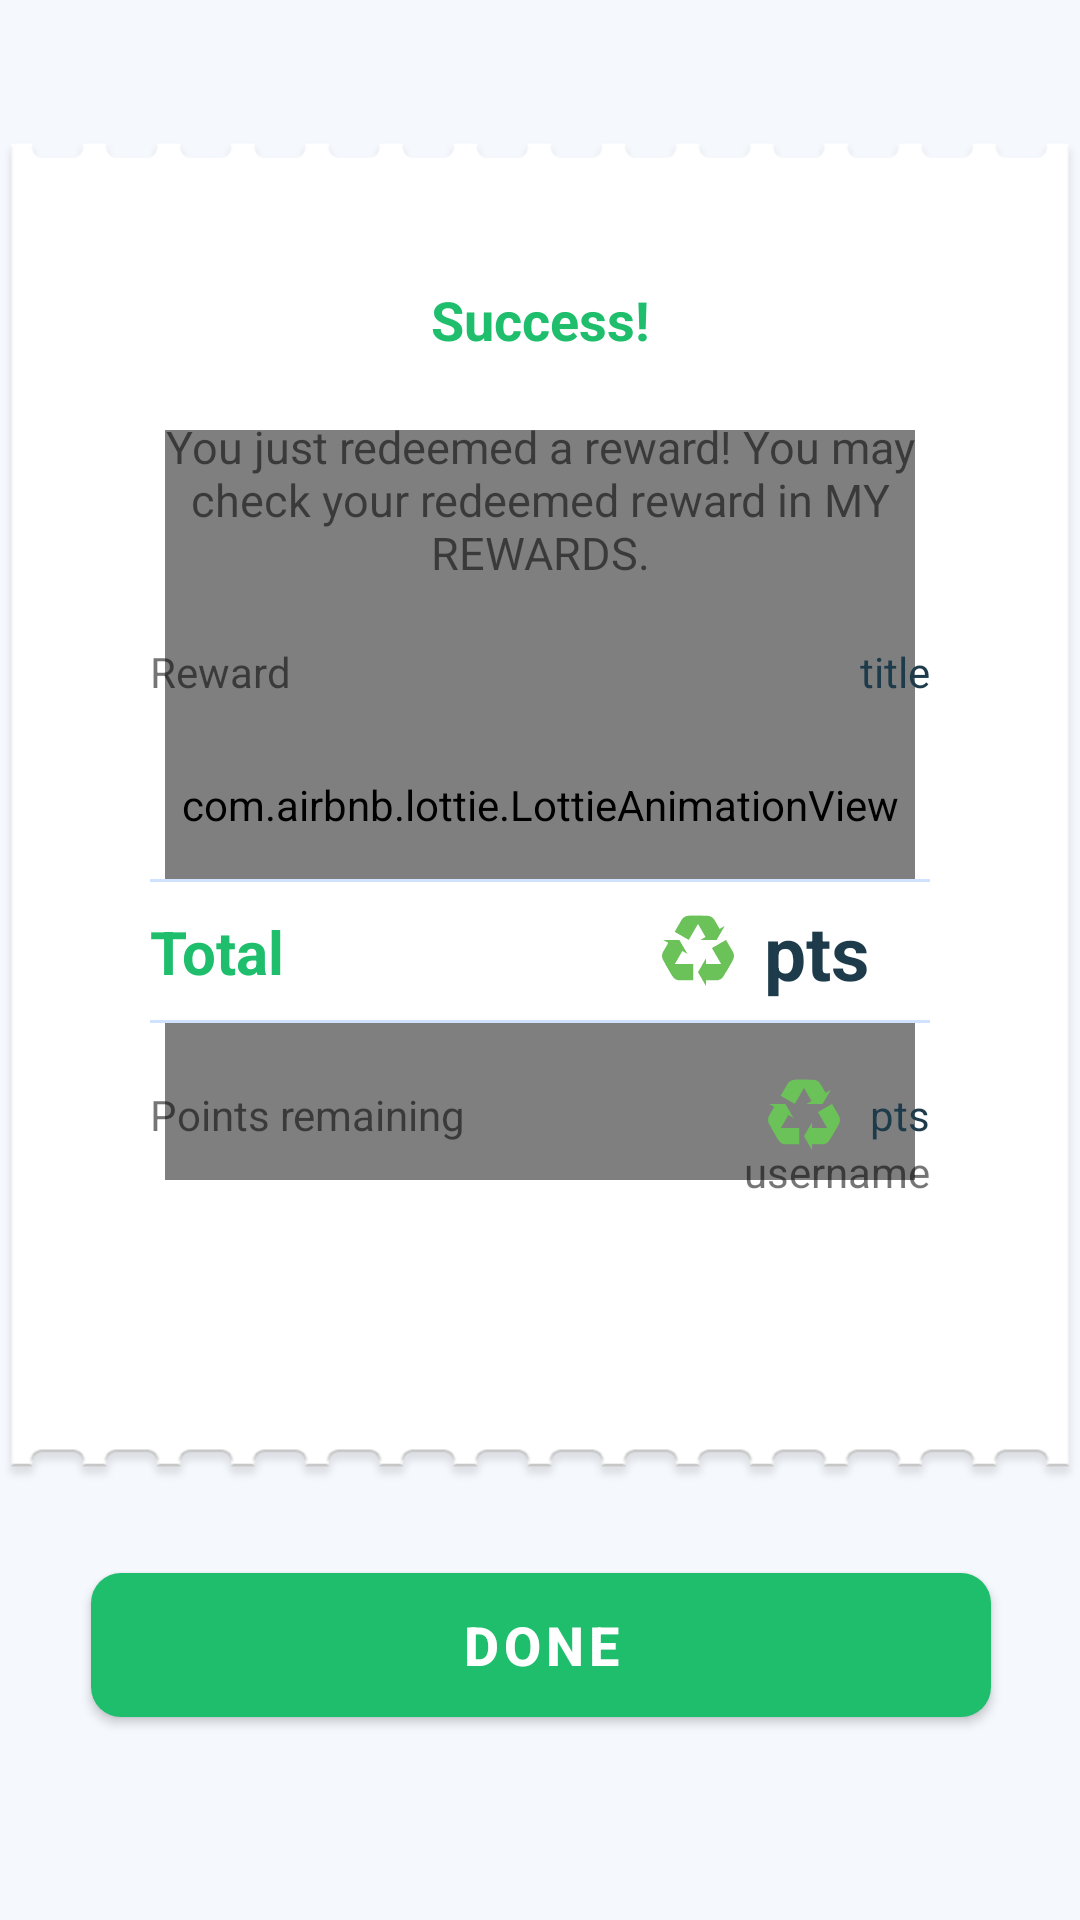

Here is an Android app screen rendered from its layout file. Give the layout XML and the strings, colors and styles it references.
<!-- AndroidManifest.xml: application theme Theme.E_waste_manager -->
<!-- res/layout/activity_reward_receipt.xml -->
<?xml version="1.0" encoding="utf-8"?>
<androidx.constraintlayout.widget.ConstraintLayout xmlns:android="http://schemas.android.com/apk/res/android"
    xmlns:app="http://schemas.android.com/apk/res-auto"
    xmlns:tools="http://schemas.android.com/tools"
    android:layout_width="match_parent"
    android:layout_height="match_parent"
    android:background="@color/whitebg"
    tools:context=".RewardReceipt">

    <ImageView
        android:id="@+id/imageView12"
        android:layout_width="match_parent"
        android:layout_height="500dp"
        android:padding="20dp"
        android:scaleType="centerCrop"
        android:src="@drawable/ticket"
        app:layout_constraintBottom_toBottomOf="parent"
        app:layout_constraintEnd_toEndOf="parent"
        app:layout_constraintStart_toStartOf="parent"
        app:layout_constraintTop_toTopOf="parent"
        app:layout_constraintVertical_bias="0.13" />

    <com.airbnb.lottie.LottieAnimationView
        android:id="@+id/confettianim"
        android:layout_width="250dp"
        android:layout_height="250dp"
        app:layout_constraintBottom_toBottomOf="@+id/imageView12"
        app:layout_constraintEnd_toEndOf="parent"
        app:layout_constraintStart_toStartOf="parent"
        app:layout_constraintTop_toTopOf="@+id/imageView12"
        app:lottie_autoPlay="true"
        app:lottie_rawRes="@raw/congratulations" />

    <TextView
        android:id="@+id/textView32"
        android:layout_width="match_parent"
        android:layout_height="wrap_content"
        android:text="Success!"
        android:textAlignment="center"
        android:textColor="@color/green1"
        android:textSize="18sp"
        android:textStyle="bold"
        app:layout_constraintBottom_toBottomOf="@+id/imageView12"
        app:layout_constraintEnd_toEndOf="parent"
        app:layout_constraintStart_toStartOf="parent"
        app:layout_constraintTop_toTopOf="@+id/imageView12"
        app:layout_constraintVertical_bias="0.16000003" />

    <TextView
        android:id="@+id/textView36"
        android:layout_width="match_parent"
        android:layout_height="wrap_content"
        android:layout_marginHorizontal="40dp"
        android:layout_marginTop="20dp"
        android:text="You just redeemed a reward! You may check your redeemed reward in MY REWARDS."
        android:textAlignment="center"
        android:textSize="15sp"
        app:layout_constraintEnd_toEndOf="parent"
        app:layout_constraintStart_toStartOf="parent"
        app:layout_constraintTop_toBottomOf="@+id/textView32" />

    <TextView
        android:id="@+id/textView37"
        android:layout_width="wrap_content"
        android:layout_height="wrap_content"
        android:layout_marginHorizontal="10dp"
        android:layout_marginTop="20dp"
        android:text="Reward"
        app:layout_constraintStart_toStartOf="@+id/textView36"
        app:layout_constraintTop_toBottomOf="@+id/textView36" />

    <TextView
        android:id="@+id/title"
        android:layout_width="150dp"
        android:layout_height="wrap_content"
        android:layout_marginHorizontal="10dp"
        android:layout_marginTop="20dp"
        android:ellipsize="end"
        android:maxLines="4"
        android:text="title"
        android:textAlignment="viewEnd"
        android:textColor="@color/darkblue"
        app:layout_constraintEnd_toEndOf="@+id/textView36"
        app:layout_constraintTop_toBottomOf="@+id/textView36" />

    <androidx.constraintlayout.widget.ConstraintLayout
        android:id="@+id/constraintLayout7"
        android:layout_width="0dp"
        android:layout_height="50dp"
        android:background="@drawable/custom_bordertopandbottom"
        app:layout_constraintBottom_toBottomOf="@+id/imageView12"
        app:layout_constraintEnd_toEndOf="@+id/title"
        app:layout_constraintStart_toStartOf="@+id/textView37"
        app:layout_constraintTop_toBottomOf="@+id/textView37"
        app:layout_constraintVertical_bias="0.25">

        <TextView
            android:layout_width="wrap_content"
            android:layout_height="wrap_content"
            android:text="Total"
            android:textColor="@color/green1"
            android:textSize="20dp"
            android:textStyle="bold"
            app:layout_constraintBottom_toBottomOf="parent"
            app:layout_constraintStart_toStartOf="parent"
            app:layout_constraintTop_toTopOf="parent" />

        <TextView
            android:id="@+id/rewardpoints"
            android:layout_width="wrap_content"
            android:layout_height="wrap_content"
            android:layout_marginHorizontal="20dp"
            android:text="pts"
            android:textColor="@color/darkblue"
            android:textSize="25sp"
            android:textStyle="bold"
            app:layout_constraintBottom_toBottomOf="parent"
            app:layout_constraintEnd_toEndOf="parent"
            app:layout_constraintTop_toTopOf="parent" />

        <ImageView
            android:id="@+id/imageView10"
            android:layout_width="wrap_content"
            android:layout_height="wrap_content"
            android:layout_marginEnd="10dp"
            android:src="@drawable/ic__token"
            app:layout_constraintBottom_toBottomOf="parent"
            app:layout_constraintEnd_toStartOf="@+id/rewardpoints"
            app:layout_constraintTop_toTopOf="parent" />

    </androidx.constraintlayout.widget.ConstraintLayout>

    <TextView
        android:id="@+id/textView39"
        android:layout_width="wrap_content"
        android:layout_height="wrap_content"
        android:layout_marginTop="20dp"
        android:text="Points remaining"
        app:layout_constraintStart_toStartOf="@+id/constraintLayout7"
        app:layout_constraintTop_toBottomOf="@+id/constraintLayout7" />

    <TextView
        android:id="@+id/userpoints"
        android:layout_width="wrap_content"
        android:layout_height="wrap_content"
        android:text="pts"
        android:textColor="@color/darkblue"
        app:layout_constraintBottom_toBottomOf="@+id/textView39"
        app:layout_constraintEnd_toEndOf="@+id/constraintLayout7"
        app:layout_constraintTop_toTopOf="@+id/textView39" />

    <ImageView
        android:layout_width="wrap_content"
        android:layout_height="wrap_content"
        android:src="@drawable/ic__token"
        android:layout_marginEnd="10dp"
        app:layout_constraintBottom_toBottomOf="@+id/userpoints"
        app:layout_constraintEnd_toStartOf="@+id/userpoints"
        app:layout_constraintTop_toTopOf="@+id/userpoints" />

    <TextView
        android:id="@+id/username"
        android:layout_width="wrap_content"
        android:layout_height="wrap_content"
        android:text="username"
        app:layout_constraintEnd_toEndOf="@+id/userpoints"
        app:layout_constraintTop_toBottomOf="@+id/userpoints" />

    <com.google.android.material.button.MaterialButton
        android:id="@+id/done"
        android:layout_width="300dp"
        android:layout_height="60dp"
        android:text="Done"
        android:textSize="18sp"
        android:textStyle="bold"
        app:cornerRadius="10dp"
        app:layout_constraintEnd_toEndOf="parent"
        app:layout_constraintHorizontal_bias="0.504"
        app:layout_constraintStart_toStartOf="parent"
        app:layout_constraintTop_toBottomOf="@+id/imageView12" />


</androidx.constraintlayout.widget.ConstraintLayout>
<!-- resources referenced by this layout -->
<resources>
  <color name="darkblue">#1d3b4a</color>
  <color name="green1">#1ebe6c</color>
  <color name="whitebg">#f5f8fd</color>
  <!-- drawable custom_bordertopandbottom (drawable) -->
  <?xml version="1.0" encoding="utf-8"?>
  <layer-list xmlns:android="http://schemas.android.com/apk/res/android">
      <item
          android:top="1dp"
          android:left="-6dp"
          android:right="-6dp"
          android:bottom="1dp">
  
          <shape android:shape="rectangle">
              <solid android:color="@color/white"/>
              <stroke
                  android:width="1dp"
                  android:color="@color/primarybs"/>
          </shape>
      </item>
  </layer-list>
  <!-- drawable ic__token (drawable) -->
  <vector android:height="24dp" android:viewportHeight="426.67"
      android:viewportWidth="426.67" android:width="24dp" xmlns:android="http://schemas.android.com/apk/res/android">
      <path android:fillColor="#6AC259" android:pathData="M117.04,26.86c-0.02,0.04 -0.04,0.06 -0.05,0.1l-2.3,3.97c-0.05,0.08 -0.09,0.17 -0.12,0.26L75.1,99.5l83.54,48.23l38.34,-66.4l4.8,-8.31l11.56,-20.01l27.83,-48.24h-83.53C140.63,4.77 125.65,13.57 117.04,26.86z"/>
      <path android:fillColor="#6AC259" android:pathData="M310.79,28.89c-4.08,-7.09 -10.05,-13.26 -17.65,-17.65c-7.61,-4.39 -15.91,-6.46 -24.12,-6.46h-83.52h-27.85c16.98,0 31.91,8.74 40.54,21.97l2.61,4.55l67.25,116.43l83.52,-48.23L310.79,28.89z"/>
      <path android:fillColor="#6AC259" android:pathData="M227.93,147.73l95.8,0l47.9,-82.95z"/>
      <path android:fillColor="#6AC259" android:pathData="M421.35,220.38c-0.02,-0.03 -0.03,-0.05 -0.07,-0.09l-2.29,-3.98c-0.03,-0.09 -0.11,-0.17 -0.14,-0.24l-39.44,-68.33l-83.54,48.23l38.35,66.4l4.8,8.32l11.53,20.01l27.86,48.22l41.78,-72.34C428.69,251.84 428.56,234.48 421.35,220.38z"/>
      <path android:fillColor="#6AC259" android:pathData="M322.72,387.17c8.19,0 16.51,-2.07 24.11,-6.46c7.62,-4.39 13.56,-10.56 17.66,-17.65l41.77,-72.35l13.94,-24.12c-8.5,14.7 -23.52,23.27 -39.29,24.11h-5.26l-134.45,0.01v96.46h81.54V387.17z"/>
      <path android:fillColor="#6AC259" android:pathData="M261.22,255.98l-47.88,82.95l47.88,82.96z"/>
      <path android:fillColor="#6AC259" android:pathData="M185.48,290.7h-76.69h-9.6l-23.1,-0l-55.68,0l41.76,72.35c8.52,14.73 23.61,23.31 39.42,24.11c0.04,-0 0.07,0 0.12,0h4.59c0.09,0.01 0.19,0 0.29,-0.01l78.89,0.01v-96.46H185.48z"/>
      <path android:fillColor="#6AC259" android:pathData="M6.45,218.35C2.38,225.44 0,233.67 0,242.46c0,8.78 2.38,17.01 6.45,24.11l41.78,72.34l13.94,24.13c-8.48,-14.7 -8.38,-32 -1.24,-46.09l2.62,-4.55l67.23,-116.44l-83.54,-48.24L6.45,218.35z"/>
      <path android:fillColor="#6AC259" android:pathData="M150.81,230.68l-47.88,-82.95l-95.79,-0.01z"/>
  </vector>
  <!-- drawable ticket: png bitmap (drawable, 11169 bytes) -->
  <style name="Theme.E_waste_manager" parent="Theme.MaterialComponents.DayNight.NoActionBar">
          
          <item name="colorPrimary">@color/green1</item>
          <item name="colorPrimaryVariant">@color/darkgray</item>
          <item name="colorOnPrimary">@color/white</item>
          
          <item name="colorSecondary">@color/green1</item>
          <item name="colorSecondaryVariant">@color/darkgray</item>
          <item name="colorOnSecondary">@color/black</item>
          
          <item name="android:statusBarColor" tools:targetApi="l">@color/white</item>
          <item name="android:navigationBarColor" tools:targetApi="l">@color/darkgray</item>
          
      </style>
  <color name="white">#FFFFFFFF</color>
  <color name="primarybs">#cfe2ff</color>
  <color name="darkgray">#242528</color>
  <color name="black">#FF000000</color>
</resources>
